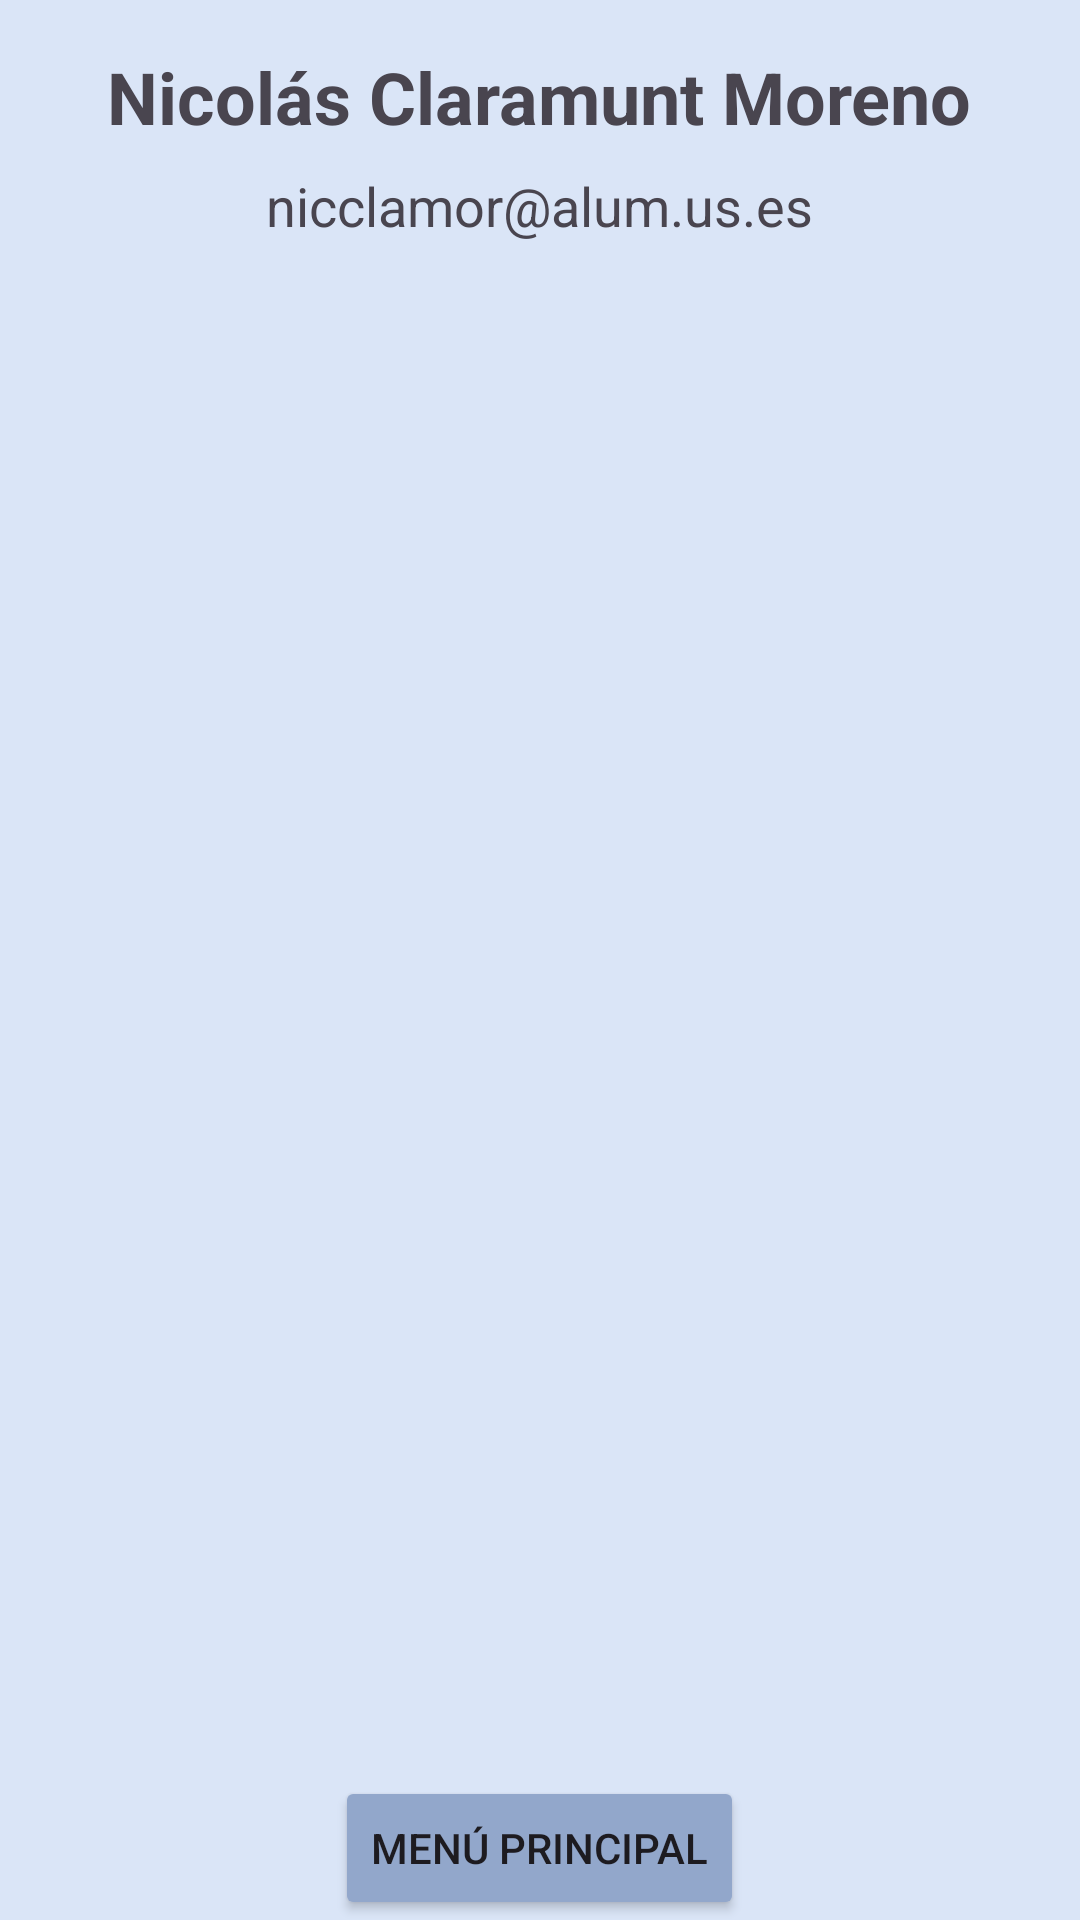

Layout XML and referenced resources for this Android screen:
<!-- AndroidManifest.xml: application theme Theme.Sstutt -->
<!-- res/layout/activity_nico_profile.xml -->
<?xml version="1.0" encoding="utf-8"?>
<RelativeLayout xmlns:android="http://schemas.android.com/apk/res/android"
    android:layout_width="match_parent"
    android:layout_height="match_parent"
    android:paddingLeft="16dp"
    android:paddingRight="16dp"
    android:paddingTop="16dp">

    <TextView
        android:id="@+id/nameTextView"
        android:layout_width="wrap_content"
        android:layout_height="wrap_content"
        android:textSize="24sp"
        android:textStyle="bold"
        android:text="Nicolás Claramunt Moreno"
        android:layout_alignParentTop="true"
        android:layout_centerHorizontal="true" />

    <TextView
        android:id="@+id/emailTextView"
        android:layout_width="wrap_content"
        android:layout_height="wrap_content"
        android:textSize="18sp"
        android:layout_marginTop="8dp"
        android:text="nicclamor@alum.us.es"
        android:layout_below="@id/nameTextView"
        android:layout_centerHorizontal="true" />
    <Button
        android:id="@+id/mainMenuButton"
        android:layout_width="wrap_content"
        android:layout_height="wrap_content"
        android:text="Menú Principal"
        android:layout_marginTop="16dp"
        android:layout_alignParentBottom="true"
        android:backgroundTint="#92a7cb"
        android:layout_centerHorizontal="true"
        android:onClick="Ir_Main"/>

</RelativeLayout>
<!-- resources referenced by this layout -->
<resources>
  <style name="Theme.Sstutt" parent="Base.Theme.Sstutt">
          <item name="android:background">#dae5f7</item>
          <item name="android:windowBackground">#92a7cb</item>
          <item name="android:colorPrimary">#92a7cb</item>
          <item name="android:statusBarColor">#92a7cb</item>
      </style>
  <style name="Base.Theme.Sstutt" parent="Theme.Material3.DayNight.NoActionBar">
          
          
  
      </style>
</resources>
